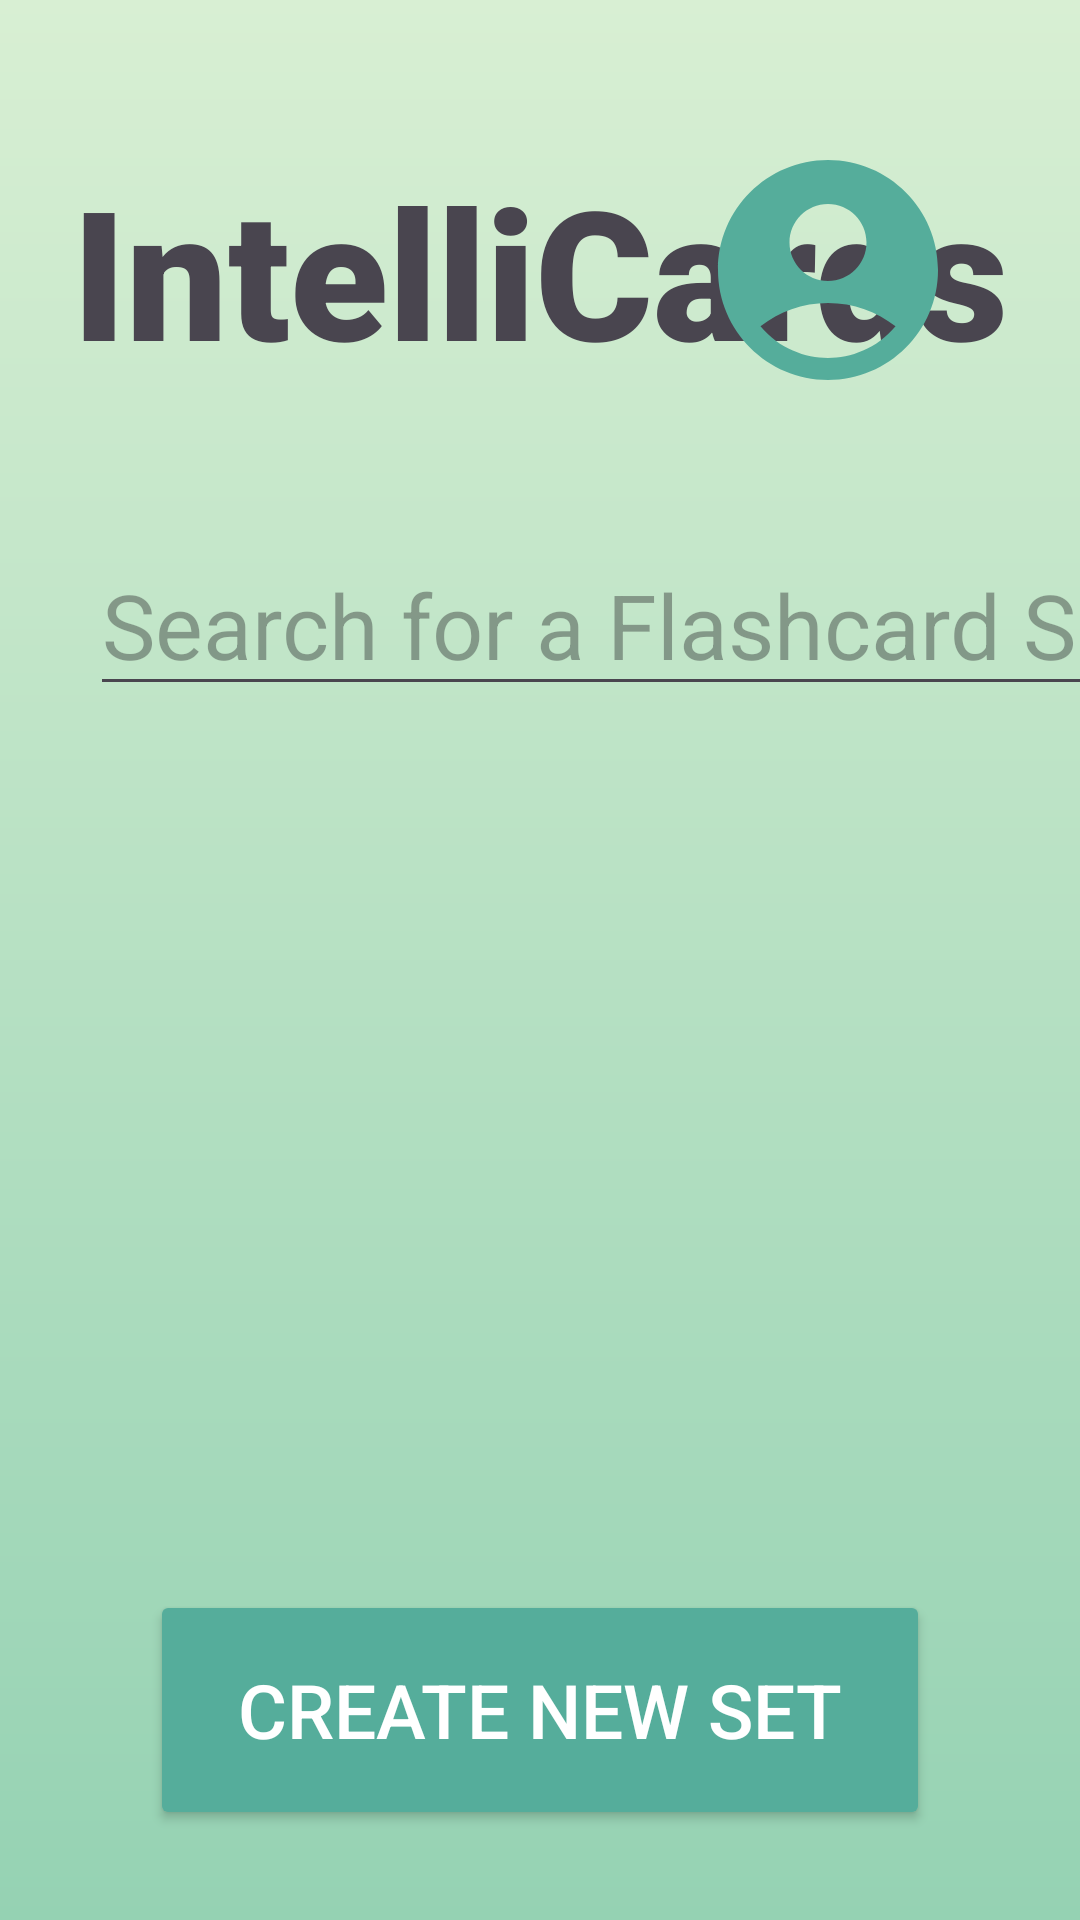

The Android layout XML behind this screen, and the referenced resources:
<!-- AndroidManifest.xml: application theme Theme.IntelliCards -->
<!-- res/layout/activity_main.xml -->
<androidx.constraintlayout.widget.ConstraintLayout
    xmlns:android="http://schemas.android.com/apk/res/android"
    xmlns:app="http://schemas.android.com/apk/res-auto"
    xmlns:tools="http://schemas.android.com/tools"
    android:id="@+id/main"
    android:layout_width="match_parent"
    android:layout_height="match_parent"
    tools:context="comp3350.intellicards.Presentation.MainActivity"
    android:background="@drawable/background">

    

    <TextView
        android:id="@+id/headerTitle"
        android:layout_width="match_parent"
        android:layout_height="wrap_content"
        android:layout_marginTop="50dp"
        android:text="@string/app_name"
        android:textSize="60sp"
        android:textStyle="bold"
        android:fontFamily="sans-serif-black"
        android:gravity="center"
        app:layout_constraintStart_toStartOf="parent"
        app:layout_constraintTop_toTopOf="parent" />

    <androidx.appcompat.widget.AppCompatImageButton
        android:id="@+id/profileButton"
        android:layout_width="120dp"
        android:layout_height="120dp"
        android:layout_marginEnd="24dp"
        android:backgroundTint="@android:color/transparent"
        android:cropToPadding="true"
        android:padding="16dp"
        android:scaleType="fitCenter"
        android:src="@drawable/baseline_account_circle_24"
        android:tint="@color/buttons"
        app:layout_constraintBottom_toBottomOf="@id/headerTitle"
        app:layout_constraintEnd_toEndOf="parent"
        app:layout_constraintTop_toTopOf="@id/headerTitle" />

    
    <Button
        android:id="@+id/createNewSetButton"
        android:layout_width="0dp"
        android:layout_height="80dp"
        android:layout_marginStart="50dp"
        android:layout_marginEnd="50dp"
        android:layout_marginBottom="30dp"
        android:backgroundTint="@color/buttons"
        android:text="@string/create_set_btn_text"
        android:textColor="@color/btn_txt"
        android:textSize="25sp"
        app:layout_constraintBottom_toBottomOf="parent"
        app:layout_constraintEnd_toEndOf="parent"
        app:layout_constraintHorizontal_bias="0.0"
        app:layout_constraintStart_toStartOf="parent" />

    

    <ScrollView
        android:id="@+id/scrollView3"
        android:layout_width="match_parent"
        android:layout_height="0dp"
        android:layout_marginTop="20dp"
        android:layout_marginBottom="30dp"
        android:layout_marginStart="25dp"
        android:layout_marginEnd="25dp"
        app:layout_constraintTop_toBottomOf="@id/search"
        app:layout_constraintBottom_toTopOf="@id/createNewSetButton">

        <GridLayout
            android:id="@+id/gridLayout"
            android:layout_width="match_parent"
            android:layout_height="wrap_content"
            android:columnCount="2"
            android:padding="5dp"
            android:useDefaultMargins="true"/>
    </ScrollView>

    

    <EditText
        android:id="@+id/search"
        android:layout_width="620dp"
        android:layout_height="wrap_content"
        android:layout_marginStart="30dp"
        android:layout_marginTop="48dp"
        android:layout_marginEnd="20dp"
        android:ems="10"
        android:hint="@string/flashcard_set_search_placeholder"
        android:inputType="text"
        android:textSize="30sp"
        app:layout_constraintEnd_toEndOf="parent"
        app:layout_constraintEnd_toStartOf="@id/search"
        app:layout_constraintHorizontal_bias="0.2"
        app:layout_constraintStart_toStartOf="parent"
        app:layout_constraintTop_toBottomOf="@id/headerTitle" />

    <ImageButton
        android:id="@+id/searchButton"
        android:layout_width="60dp"
        android:layout_height="60dp"
        android:layout_marginStart="10dp"
        android:layout_marginTop="50dp"
        android:contentDescription="@string/search_btn_text"
        android:src="@android:drawable/ic_menu_search"
        android:backgroundTint="@color/buttons"
        app:tint="@color/btn_txt"
        app:layout_constraintTop_toBottomOf="@id/headerTitle"
        app:layout_constraintStart_toEndOf="@id/search"/>

    <ImageButton
        android:id="@+id/setSearchClearButton"
        android:layout_width="60dp"
        android:layout_height="60dp"
        android:layout_marginStart="5dp"
        android:layout_marginTop="50dp"
        android:contentDescription="@string/search_clear_btn_text"
        android:src="@android:drawable/ic_menu_close_clear_cancel"
        android:backgroundTint="@color/buttons"
        app:tint="@color/btn_txt"
        app:layout_constraintStart_toEndOf="@+id/searchButton"
        app:layout_constraintTop_toBottomOf="@+id/headerTitle" />
</androidx.constraintlayout.widget.ConstraintLayout>
<!-- resources referenced by this layout -->
<resources>
  <color name="btn_txt">#FFFFFFFF</color>
  <color name="buttons">#55AD9B</color>
  <!-- drawable background (drawable) -->
  <?xml version="1.0" encoding="utf-8"?>
  <shape xmlns:android="http://schemas.android.com/apk/res/android"
      android:shape="rectangle">
      <gradient
          android:startColor="#D8EFD3"
          android:endColor="#95D2B3"
          android:angle="95"/>
  </shape>
  <!-- drawable baseline_account_circle_24 (drawable) -->
  <vector xmlns:android="http://schemas.android.com/apk/res/android"
      android:height="24dp"
      android:width="24dp"
      android:viewportHeight="24"
      android:viewportWidth="24"
      android:tint="?attr/colorControlNormal">
      <path
          android:fillColor="@android:color/white"
          android:pathData="M12,2C6.48,2 2,6.48 2,12s4.48,10 10,10s10,-4.48 10,-10S17.52,2 12,2zM12,6c1.93,0 3.5,1.57 3.5,3.5S13.93,13 12,13s-3.5,-1.57 -3.5,-3.5S10.07,6 12,6zM12,20c-2.03,0 -4.43,-0.82 -6.14,-2.88C7.55,15.8 9.68,15 12,15s4.45,0.8 6.14,2.12C16.43,19.18 14.03,20 12,20z"/>
  </vector>
  <string name="app_name">IntelliCards</string>
  <string name="create_set_btn_text">Create New Set</string>
  <string name="flashcard_set_search_placeholder">Search for a Flashcard Set</string>
  <string name="search_btn_text">search</string>
  <style name="Theme.IntelliCards" parent="Base.Theme.IntelliCards" />
  <style name="Base.Theme.IntelliCards" parent="Theme.Material3.DayNight.NoActionBar">
          <item name="colorPrimary">@color/buttons</item>
  
      </style>
</resources>
